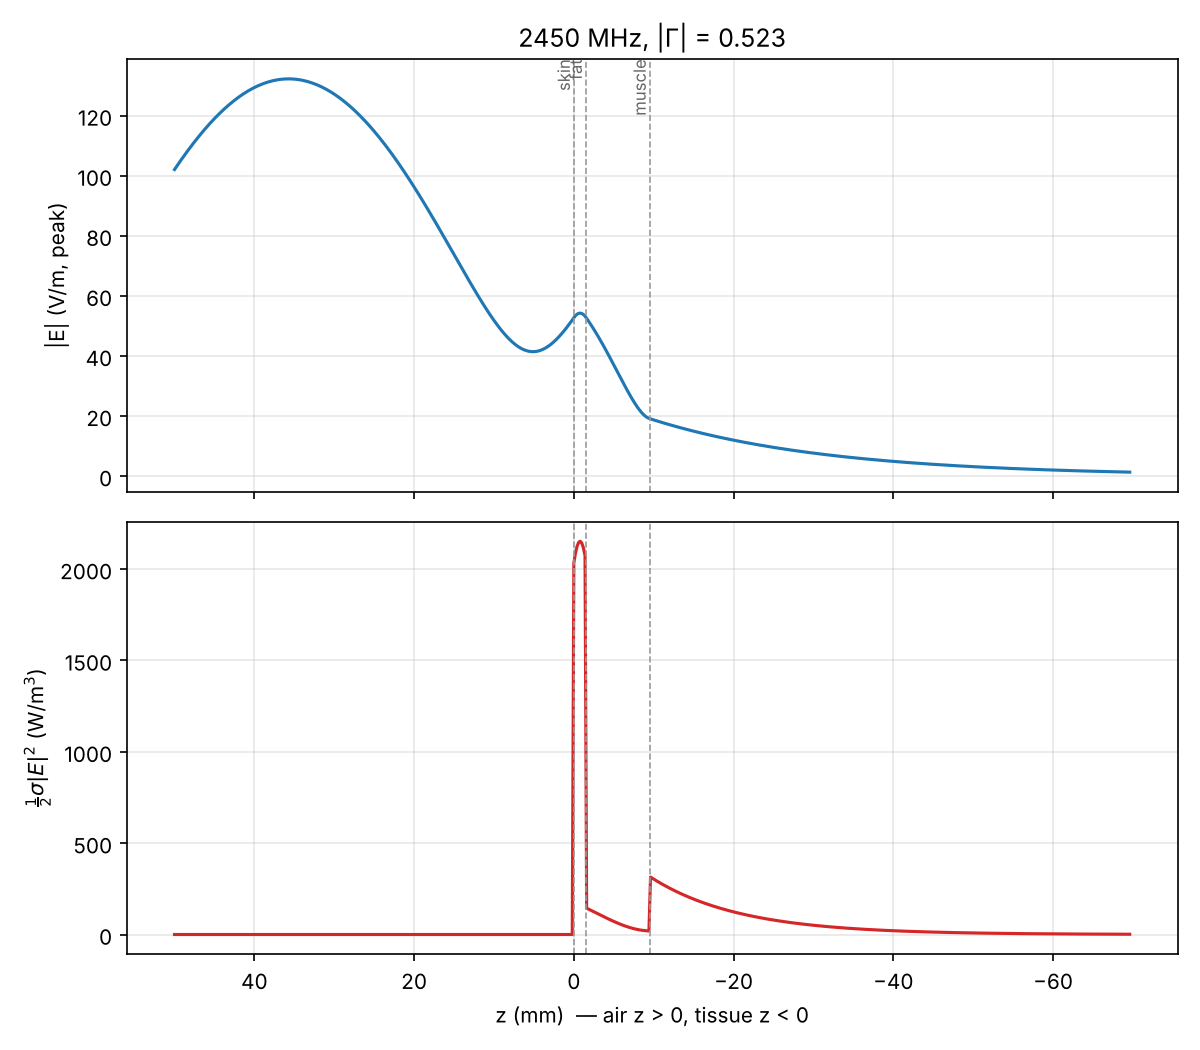

The table this chart was drawn from, first rows:
team, f_MHz, case, z_mm, layer, absE_Vpm, pabs_Wpm3
T3, 2450, plane_wave, 50, air, 102, 0
T3, 2450, plane_wave, 49.8, air, 102.8, 0
T3, 2450, plane_wave, 49.6, air, 103.6, 0
T3, 2450, plane_wave, 49.4, air, 104.4, 0
T3, 2450, plane_wave, 49.2, air, 105.1, 0
T3, 2450, plane_wave, 49, air, 105.9, 0
T3, 2450, plane_wave, 48.8, air, 106.6, 0
T3, 2450, plane_wave, 48.6, air, 107.4, 0
T3, 2450, plane_wave, 48.4, air, 108.1, 0
T3, 2450, plane_wave, 48.2, air, 108.8, 0
T3, 2450, plane_wave, 48, air, 109.5, 0
T3, 2450, plane_wave, 47.8, air, 110.2, 0
T3, 2450, plane_wave, 47.6, air, 110.9, 0
T3, 2450, plane_wave, 47.4, air, 111.6, 0
T3, 2450, plane_wave, 47.2, air, 112.3, 0
T3, 2450, plane_wave, 47, air, 112.9, 0
T3, 2450, plane_wave, 46.8, air, 113.6, 0
T3, 2450, plane_wave, 46.6, air, 114.2, 0
T3, 2450, plane_wave, 46.4, air, 114.8, 0
T3, 2450, plane_wave, 46.2, air, 115.5, 0
T3, 2450, plane_wave, 46, air, 116.1, 0
T3, 2450, plane_wave, 45.8, air, 116.7, 0
T3, 2450, plane_wave, 45.6, air, 117.3, 0
T3, 2450, plane_wave, 45.4, air, 117.8, 0
T3, 2450, plane_wave, 45.2, air, 118.4, 0
T3, 2450, plane_wave, 45, air, 119, 0
T3, 2450, plane_wave, 44.8, air, 119.5, 0
T3, 2450, plane_wave, 44.6, air, 120.1, 0
T3, 2450, plane_wave, 44.4, air, 120.6, 0
T3, 2450, plane_wave, 44.2, air, 121.1, 0
T3, 2450, plane_wave, 44, air, 121.6, 0
T3, 2450, plane_wave, 43.8, air, 122.1, 0
T3, 2450, plane_wave, 43.6, air, 122.6, 0
T3, 2450, plane_wave, 43.4, air, 123.1, 0
T3, 2450, plane_wave, 43.2, air, 123.5, 0
T3, 2450, plane_wave, 43, air, 124, 0
T3, 2450, plane_wave, 42.8, air, 124.4, 0
T3, 2450, plane_wave, 42.6, air, 124.8, 0
T3, 2450, plane_wave, 42.4, air, 125.3, 0
T3, 2450, plane_wave, 42.2, air, 125.7, 0
T3, 2450, plane_wave, 42, air, 126.1, 0
T3, 2450, plane_wave, 41.8, air, 126.4, 0
T3, 2450, plane_wave, 41.6, air, 126.8, 0
T3, 2450, plane_wave, 41.4, air, 127.2, 0
T3, 2450, plane_wave, 41.2, air, 127.5, 0
T3, 2450, plane_wave, 41, air, 127.8, 0
T3, 2450, plane_wave, 40.8, air, 128.2, 0
T3, 2450, plane_wave, 40.6, air, 128.5, 0
T3, 2450, plane_wave, 40.4, air, 128.8, 0
T3, 2450, plane_wave, 40.2, air, 129.1, 0
T3, 2450, plane_wave, 40, air, 129.3, 0
T3, 2450, plane_wave, 39.8, air, 129.6, 0
T3, 2450, plane_wave, 39.6, air, 129.8, 0
T3, 2450, plane_wave, 39.4, air, 130.1, 0
T3, 2450, plane_wave, 39.2, air, 130.3, 0
T3, 2450, plane_wave, 39, air, 130.5, 0
T3, 2450, plane_wave, 38.8, air, 130.7, 0
T3, 2450, plane_wave, 38.6, air, 130.9, 0
T3, 2450, plane_wave, 38.4, air, 131.1, 0
T3, 2450, plane_wave, 38.2, air, 131.2, 0
... 539 more rows
